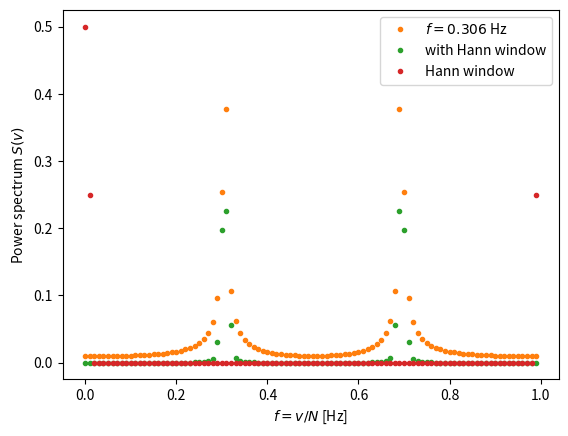

Generate this figure with matplotlib:
import numpy as np
from matplotlib import pyplot as plt

N = 100
x = np.arange(0, N)
def sine(x, f0):
    return np.sin(2*np.pi*f0*x)
f0 = 0.30 # set main frequency in Hz
f1 = 0.306 # offset frequency

y1 = sine(x, f0)
y2 = sine(x, f1)
# plt.plot(x, y1)
# plt.xlabel(r'$\tau$')
# plt.ylabel(r'$f(\tau)$')

dft_y1 = np.fft.fft(y1)
dft_y2 = np.fft.fft(y2)
f = np.arange(0, N)/N
# plt.plot(f, np.abs(dft_y1)/N, '.', label=f'$f = {f0}$ Hz')
plt.plot(f, np.abs(dft_y2)/N, '.', color = '#ff7f0e', label=f'$f = {f1}$ Hz')
plt.xlabel(r'$f = v/N$ [Hz]')
plt.ylabel(r'Power spectrum $S(v)$')
# plt.savefig('power_spectrum.jpg', dpi = 300)

# windowing
def hann_window(x, N):
    return 0.5*(1-np.cos(2*np.pi*x/N))

# multiply window function with signal in real space
window_sig = y2*hann_window(x, N)

dft_w = np.fft.fft(window_sig)
plt.plot(f, np.abs(dft_w)/N, '.', color = '#2ca02c', label='with Hann window')
# plt.savefig('pwr_window.jpg', dpi = 300)

# part (e)
dft_wind = np.fft.fft(hann_window(x, N))
# print(np.abs(dft_w))
plt.plot(f, np.abs(dft_wind)/N, '.', color = '#d62728', label='Hann window')
plt.legend()
plt.savefig('fft_window.jpg', dpi=300)
